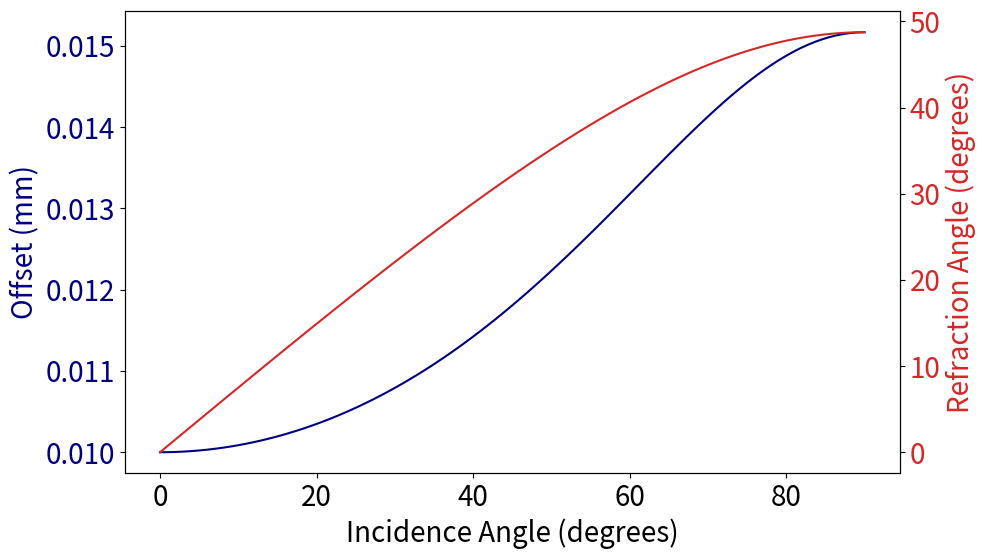

Generate this figure with matplotlib:
import matplotlib.pyplot as plt
import numpy as np

# 数据准备
n1 = 1.0  # 空气的折射率
n2 = 1.33  # 水的折射率
thickness = 0.01  # 材料的厚度

incidence_angles = np.linspace(0, 90, 100)  # 生成0到90度之间的100个入射角度
incidence_angles_rad = np.radians(incidence_angles)  # 将角度转换为弧度

# 计算折射角和偏移量
refraction_angles_rad = np.arcsin(n1 / n2 * np.sin(incidence_angles_rad))
refraction_angles = np.degrees(refraction_angles_rad)  # 转换为角度
offsets = thickness / np.cos(refraction_angles_rad)  # 计算偏移量

# 设置标注和刻度的字号
label_fontsize = 18
tick_fontsize = 16

# 创建绘图和第一个纵坐标轴
fig, ax1 = plt.subplots(figsize=(10, 6))

# 绘制入射角度与偏移量的关系（使用第一个纵坐标轴）
color = 'navy'
ax1.set_xlabel('Incidence Angle (degrees)', fontsize=20)
ax1.set_ylabel('Offset (mm)', color=color, fontsize=20)
ax1.plot(incidence_angles, offsets, color=color)
ax1.tick_params(axis='y', labelcolor=color, labelsize=20)
ax1.tick_params(axis='x', labelsize=20)

# 调整x轴和y轴的刻度数量
ax1.locator_params(axis='x', nbins=6)
ax1.locator_params(axis='y', nbins=6)

# 创建第二个纵坐标轴，共享相同的x轴
ax2 = ax1.twinx()
color = 'tab:red'
ax2.set_ylabel('Refraction Angle (degrees)', color=color, fontsize=20)
ax2.plot(incidence_angles, refraction_angles, color=color)
ax2.tick_params(axis='y', labelcolor=color, labelsize=20)

# 显示图表
plt.show()
